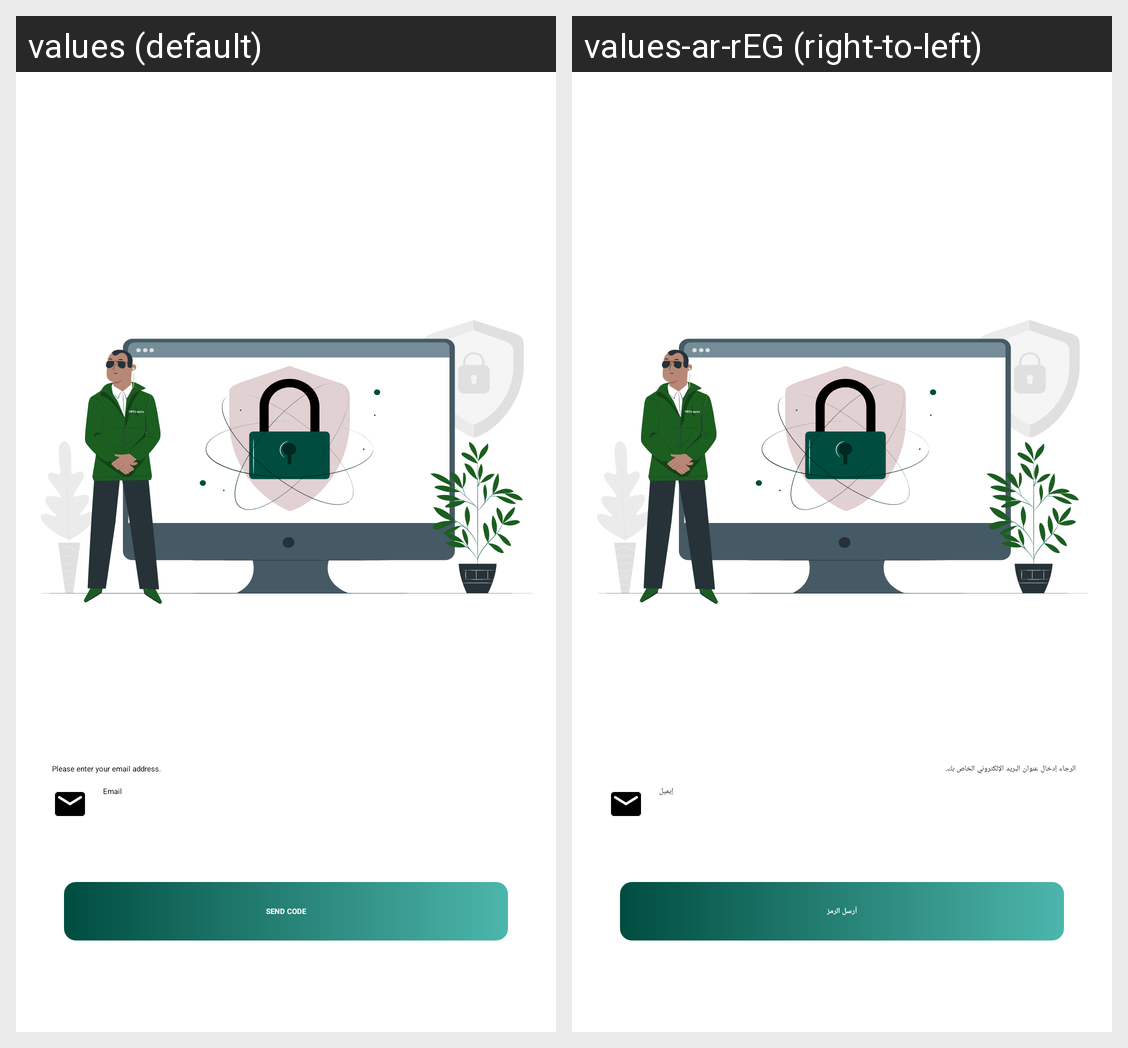

Locale-by-locale string values for the Android screen shown in this grid:
Android screen res/layout/fragment_forgot.xml rendered under 2 locales, left to right: values (default), values-ar-rEG (right-to-left). Device: Nexus 5 (rendered at 1080×1920; each locale shown at half size, 540×960, under a caption strip naming it); theme Theme.App.Starting.
Strings drawn on this screen, with the default value and each locale's value (text and hints the layout hard-codes, and strings that could not be matched under every locale, appear in the picture but are not listed):

please_enter_your_email_address
  values: Please enter your email address.
  values-ar-rEG: الرجاء إدخال عنوان البريد الإلكتروني الخاص بك.

email
  values: Email
  values-ar-rEG: إيميل

send_code
  values: Send code
  values-ar-rEG: أرسل الرمز
